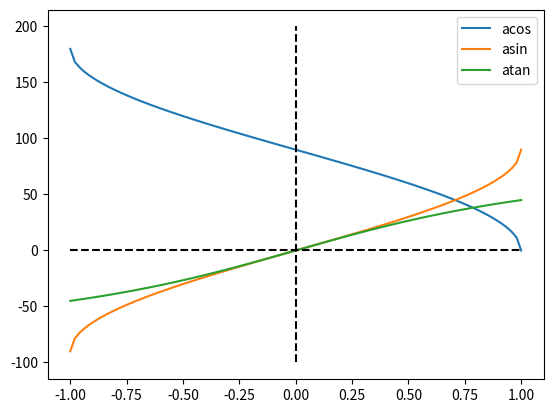

Write the Python code that produced this figure.
import numpy as np
import math
from matplotlib import pyplot as plt

x = np.linspace(-1, 1, 100)
y = list(map(lambda i: (180 / math.pi) * math.acos(i), x))
y1 = list(map(lambda i: (180 / math.pi) * math.asin(i), x))
y2 = list(map(lambda i: (180 / math.pi) * math.atan(i), x))
plt.plot(x, y, label="acos")
plt.plot(x, y1, label="asin")
plt.plot(x, y2, label="atan")
plt.plot([-1, 1], [0, 0], "--", c="black")
plt.plot([0, 0], [-100, 200], "--", c="black")
plt.legend()
print(
    f"""x range: {min(x)} to {max(x)}
cos range: {min(y)} to {max(y)}
sin range: {min(y1)} to {max(y1)}
tan range: {min(y2)} to {max(y2)}"""
)
plt.show()
